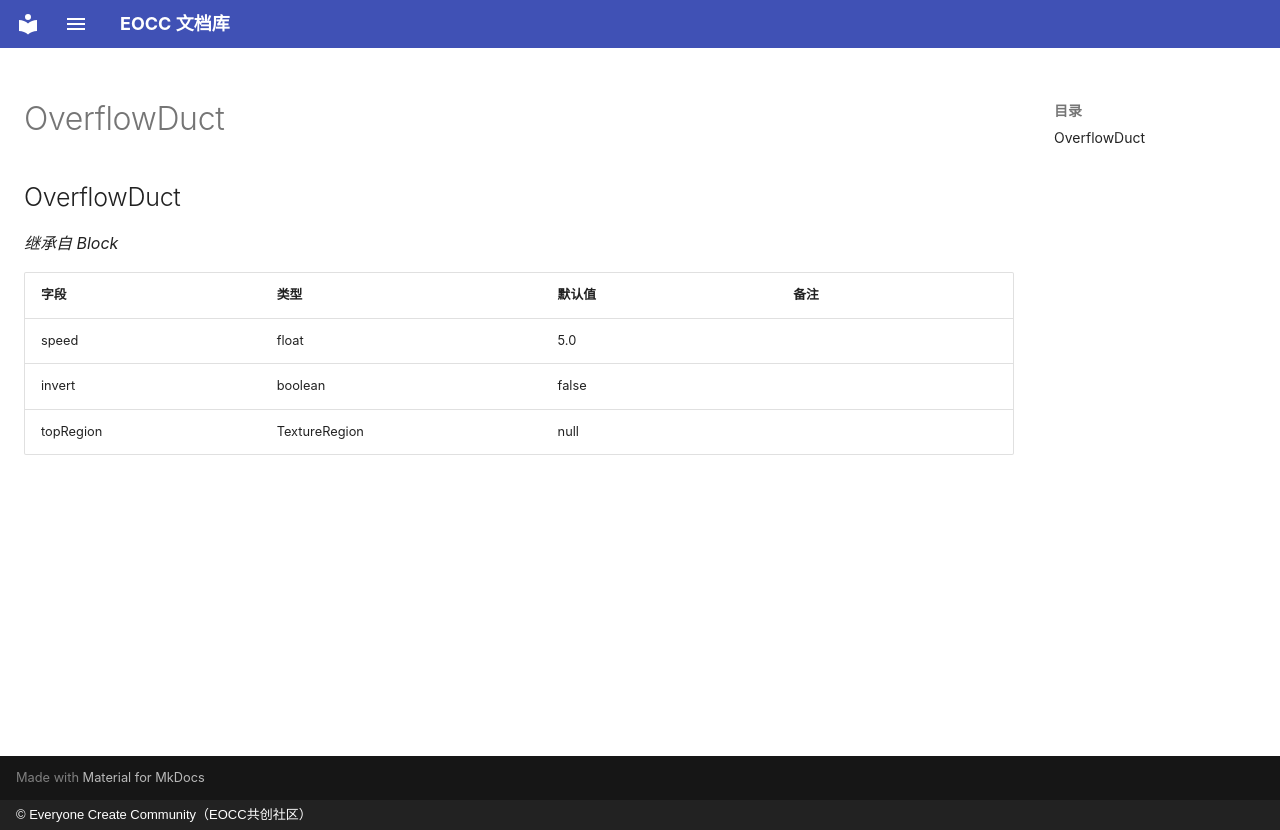

repository: eoccc/eoccc.github.io · page: wiki/mindustry/zh/Modding%20Classes/OverflowDuct/index.html · generator: mkdocs · copyright: © Everyone Create Community（EOCC共创社区）

# OverflowDuct

## OverflowDuct

*继承自 Block*

| 字段 | 类型 | 默认值 | 备注 |
|---|---|---|---|
| speed | float | 5.0 |  |
| invert | boolean | false |  |
| topRegion | TextureRegion | null |  |
